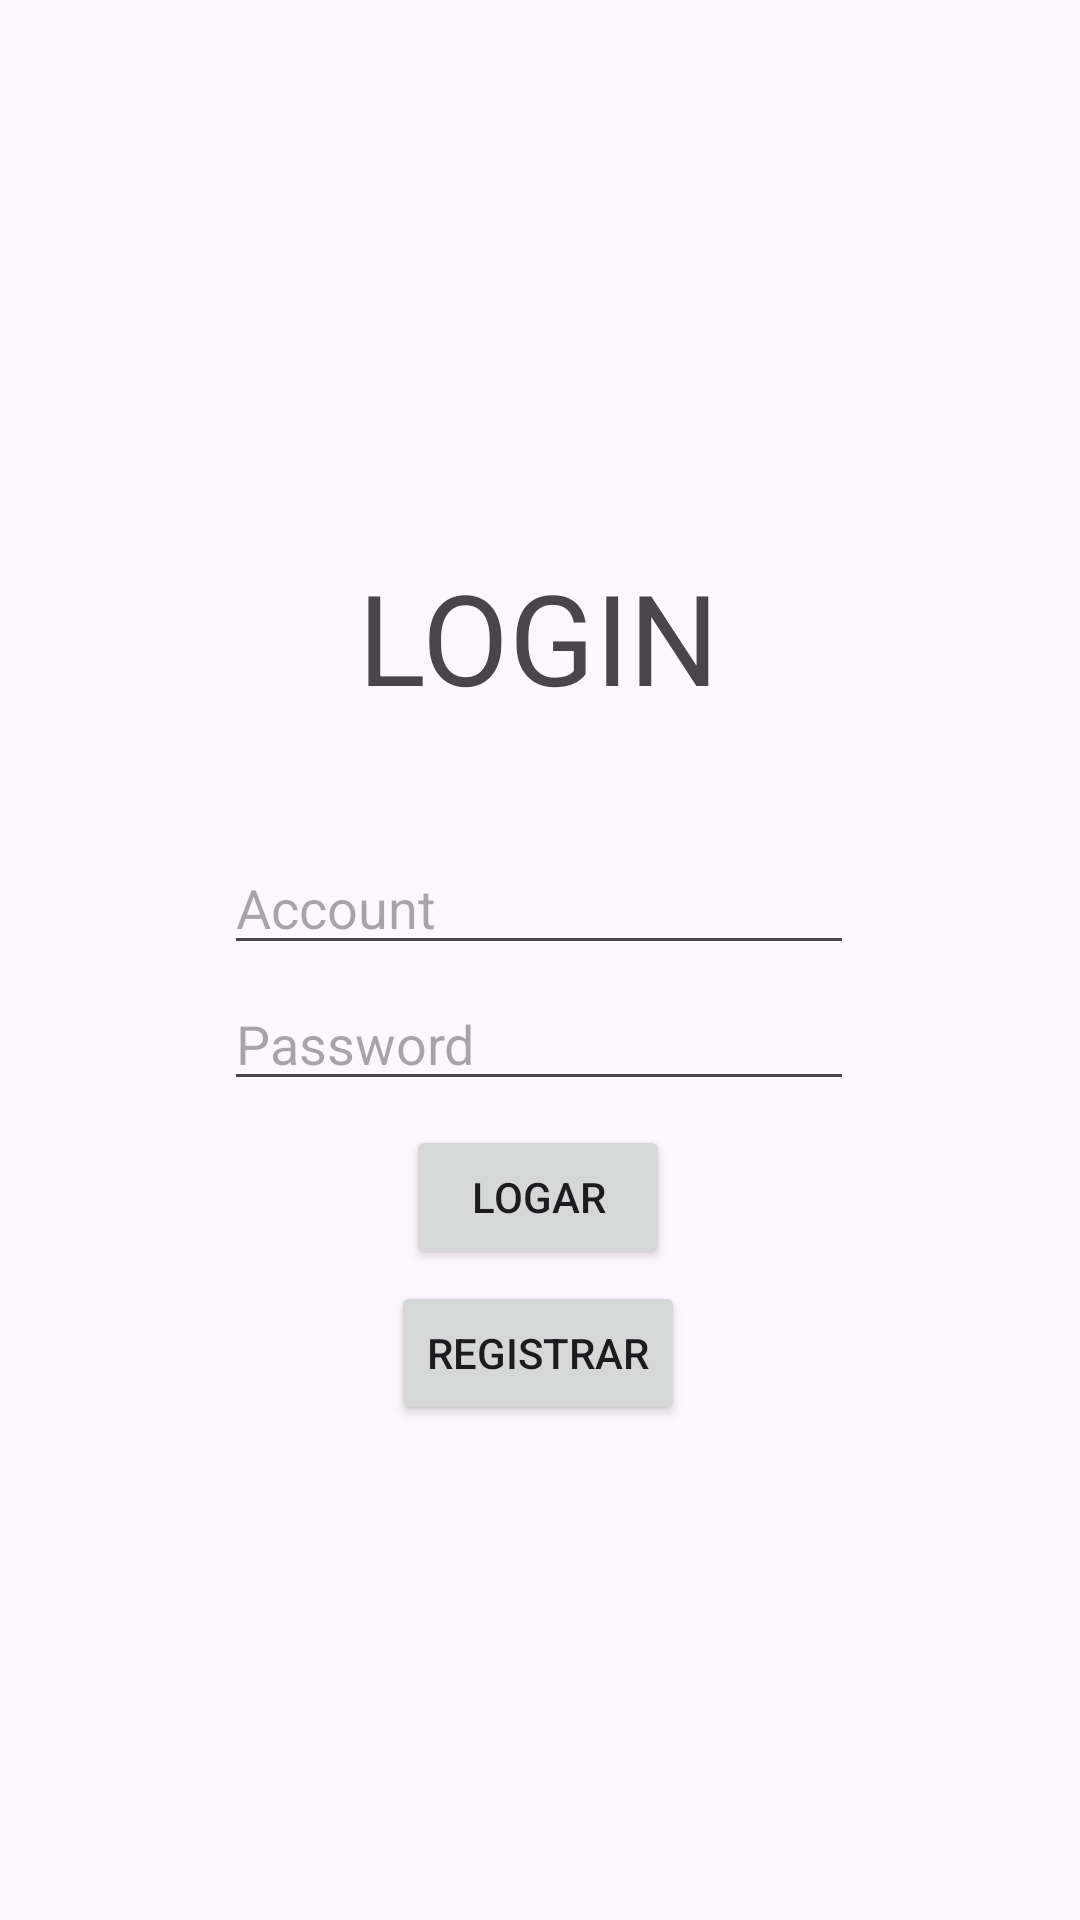

Android layout source for this screen:
<!-- AndroidManifest.xml: application theme Theme.SistemaLogin -->
<!-- res/layout/activity_login.xml -->
<?xml version="1.0" encoding="utf-8"?>
<androidx.constraintlayout.widget.ConstraintLayout xmlns:android="http://schemas.android.com/apk/res/android"
    xmlns:app="http://schemas.android.com/apk/res-auto"
    xmlns:tools="http://schemas.android.com/tools"
    android:id="@+id/main"
    android:layout_width="match_parent"
    android:layout_height="match_parent"
    tools:context=".LoginActivity">

    <Button
        android:id="@+id/btnLogin"
        android:layout_width="wrap_content"
        android:layout_height="wrap_content"

        android:text="Logar"
        app:layout_constraintBottom_toBottomOf="parent"
        app:layout_constraintEnd_toEndOf="parent"
        app:layout_constraintHorizontal_bias="0.498"
        app:layout_constraintStart_toStartOf="parent"
        app:layout_constraintTop_toBottomOf="@+id/edtName"
        app:layout_constraintVertical_bias="0.197" />

    <Button
        android:id="@+id/btnLogin3"
        android:layout_width="wrap_content"
        android:layout_height="wrap_content"
        android:layout_marginTop="4dp"
        android:onClick="registerAccount"
        android:text="Registrar"
        app:layout_constraintEnd_toEndOf="parent"
        app:layout_constraintHorizontal_bias="0.498"
        app:layout_constraintStart_toStartOf="parent"
        app:layout_constraintTop_toBottomOf="@+id/btnLogin" />

    <EditText
        android:id="@+id/edtName"
        android:layout_width="wrap_content"
        android:layout_height="wrap_content"
        android:layout_marginTop="40dp"
        android:ems="10"
        android:hint="Account"
        android:inputType="text"
        app:layout_constraintEnd_toEndOf="parent"
        app:layout_constraintHorizontal_bias="0.497"
        app:layout_constraintStart_toStartOf="parent"
        app:layout_constraintTop_toBottomOf="@+id/textView" />

    <EditText
        android:id="@+id/edtPassword"
        android:layout_width="wrap_content"
        android:layout_height="wrap_content"
        android:layout_marginTop="4dp"
        android:ems="10"
        android:hint="Password"
        android:inputType="text"
        app:layout_constraintEnd_toEndOf="parent"
        app:layout_constraintHorizontal_bias="0.497"
        app:layout_constraintStart_toStartOf="parent"
        app:layout_constraintTop_toBottomOf="@+id/edtName" />

    <TextView
        android:id="@+id/textView"
        android:layout_width="wrap_content"
        android:layout_height="wrap_content"
        android:layout_marginTop="184dp"
        android:text="LOGIN"
        android:textSize="42sp"
        app:layout_constraintEnd_toEndOf="parent"
        app:layout_constraintHorizontal_bias="0.498"
        app:layout_constraintStart_toStartOf="parent"
        app:layout_constraintTop_toTopOf="parent" />

</androidx.constraintlayout.widget.ConstraintLayout>
<!-- resources referenced by this layout -->
<resources>
  <style name="Theme.SistemaLogin" parent="Base.Theme.SistemaLogin" />
  <style name="Base.Theme.SistemaLogin" parent="Theme.Material3.DayNight.NoActionBar">
          
          
      </style>
</resources>
